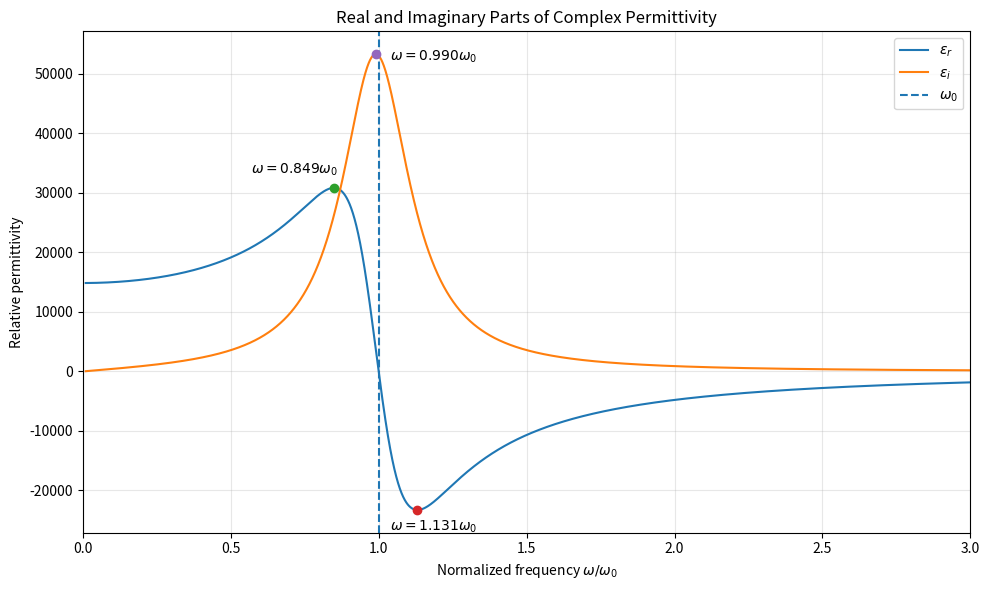

The script that saved this image:
import numpy as np
import matplotlib.pyplot as plt
from scipy.signal import find_peaks

# Given parameters
w0 = 6.4e14                  # resonance frequency (rad/s)
gamma = 0.28 * w0            # damping factor (rad/s)
wp = 7.8e16                  # plasma frequency (rad/s)


# Frequency range
# Linear scale; extended enough to show high-frequency limit
w = np.linspace(0.01*w0, 3*w0, 20000)


# Complex permittivity
# epsilon = epsilon_r + i epsilon_i
den = (w0**2 - w**2)**2 + (gamma*w)**2

eps_r = 1 + wp**2 * (w0**2 - w**2) / den
eps_i = wp**2 * gamma * w / den

# Normalized frequency
x = w / w0


# Finding local maxima and minima

# epsilon_r
max_r, _ = find_peaks(eps_r)
min_r, _ = find_peaks(-eps_r)

# epsilon_i
max_i, _ = find_peaks(eps_i)
min_i, _ = find_peaks(-eps_i)


# Printing extrema

print("\nLOCAL EXTREMA OF epsilon_r")

for i in max_r:
    print(f"Maximum: omega = {x[i]:.6f} omega_0 "
          f"= {w[i]:.4e} rad/s, "
          f"epsilon_r = {eps_r[i]:.6f}")

for i in min_r:
    print(f"Minimum: omega = {x[i]:.6f} omega_0 "
          f"= {w[i]:.4e} rad/s, "
          f"epsilon_r = {eps_r[i]:.6f}")


print("\nLOCAL EXTREMA OF epsilon_i")

for i in max_i:
    print(f"Maximum: omega = {x[i]:.6f} omega_0 "
          f"= {w[i]:.4e} rad/s, "
          f"epsilon_i = {eps_i[i]:.6f}")

for i in min_i:
    print(f"Minimum: omega = {x[i]:.6f} omega_0 "
          f"= {w[i]:.4e} rad/s, "
          f"epsilon_i = {eps_i[i]:.6f}")


# Plotting

plt.figure(figsize=(10, 6))

plt.plot(x, eps_r, label=r'$\epsilon_r$')
plt.plot(x, eps_i, label=r'$\epsilon_i$')

# Mark resonance frequency omega_0
plt.axvline(
    1,
    linestyle='--',
    label=r'$\omega_0$'
)


# Marking and labelling extrema of epsilon_r

for i in max_r:
    plt.plot(x[i], eps_r[i], 'o')
    plt.annotate(
        rf'$\omega={x[i]:.3f}\omega_0$',
        xy=(x[i], eps_r[i]),
        xytext=(-60, 10),
        textcoords='offset points'
    )

for i in min_r:
    plt.plot(x[i], eps_r[i], 'o')
    plt.annotate(
        rf'$\omega={x[i]:.3f}\omega_0$',
        xy=(x[i], eps_r[i]),
        xytext=(-20, -15),
        textcoords='offset points'
    )


# Marking and labelling extrema of epsilon_i

for i in max_i:
    plt.plot(x[i], eps_i[i], 'o')
    plt.annotate(
        rf'$\omega={x[i]:.3f}\omega_0$',
        xy=(x[i], eps_i[i]),
        xytext=(10, -5),
        textcoords='offset points'
    )

for i in min_i:
    plt.plot(x[i], eps_i[i], 'o')
    plt.annotate(
        rf'$\omega={x[i]:.3f}\omega_0$',
        xy=(x[i], eps_i[i]),
        xytext=(0, 0),
        textcoords='offset points'
    )


# Labels and formatting

plt.xlabel(r'Normalized frequency $\omega/\omega_0$')
plt.ylabel(r'Relative permittivity')
plt.title(
    r'Real and Imaginary Parts of Complex Permittivity'
)

plt.xlim(0, 3)

plt.grid(True, alpha=0.3)
plt.legend()

plt.tight_layout()
plt.show()
